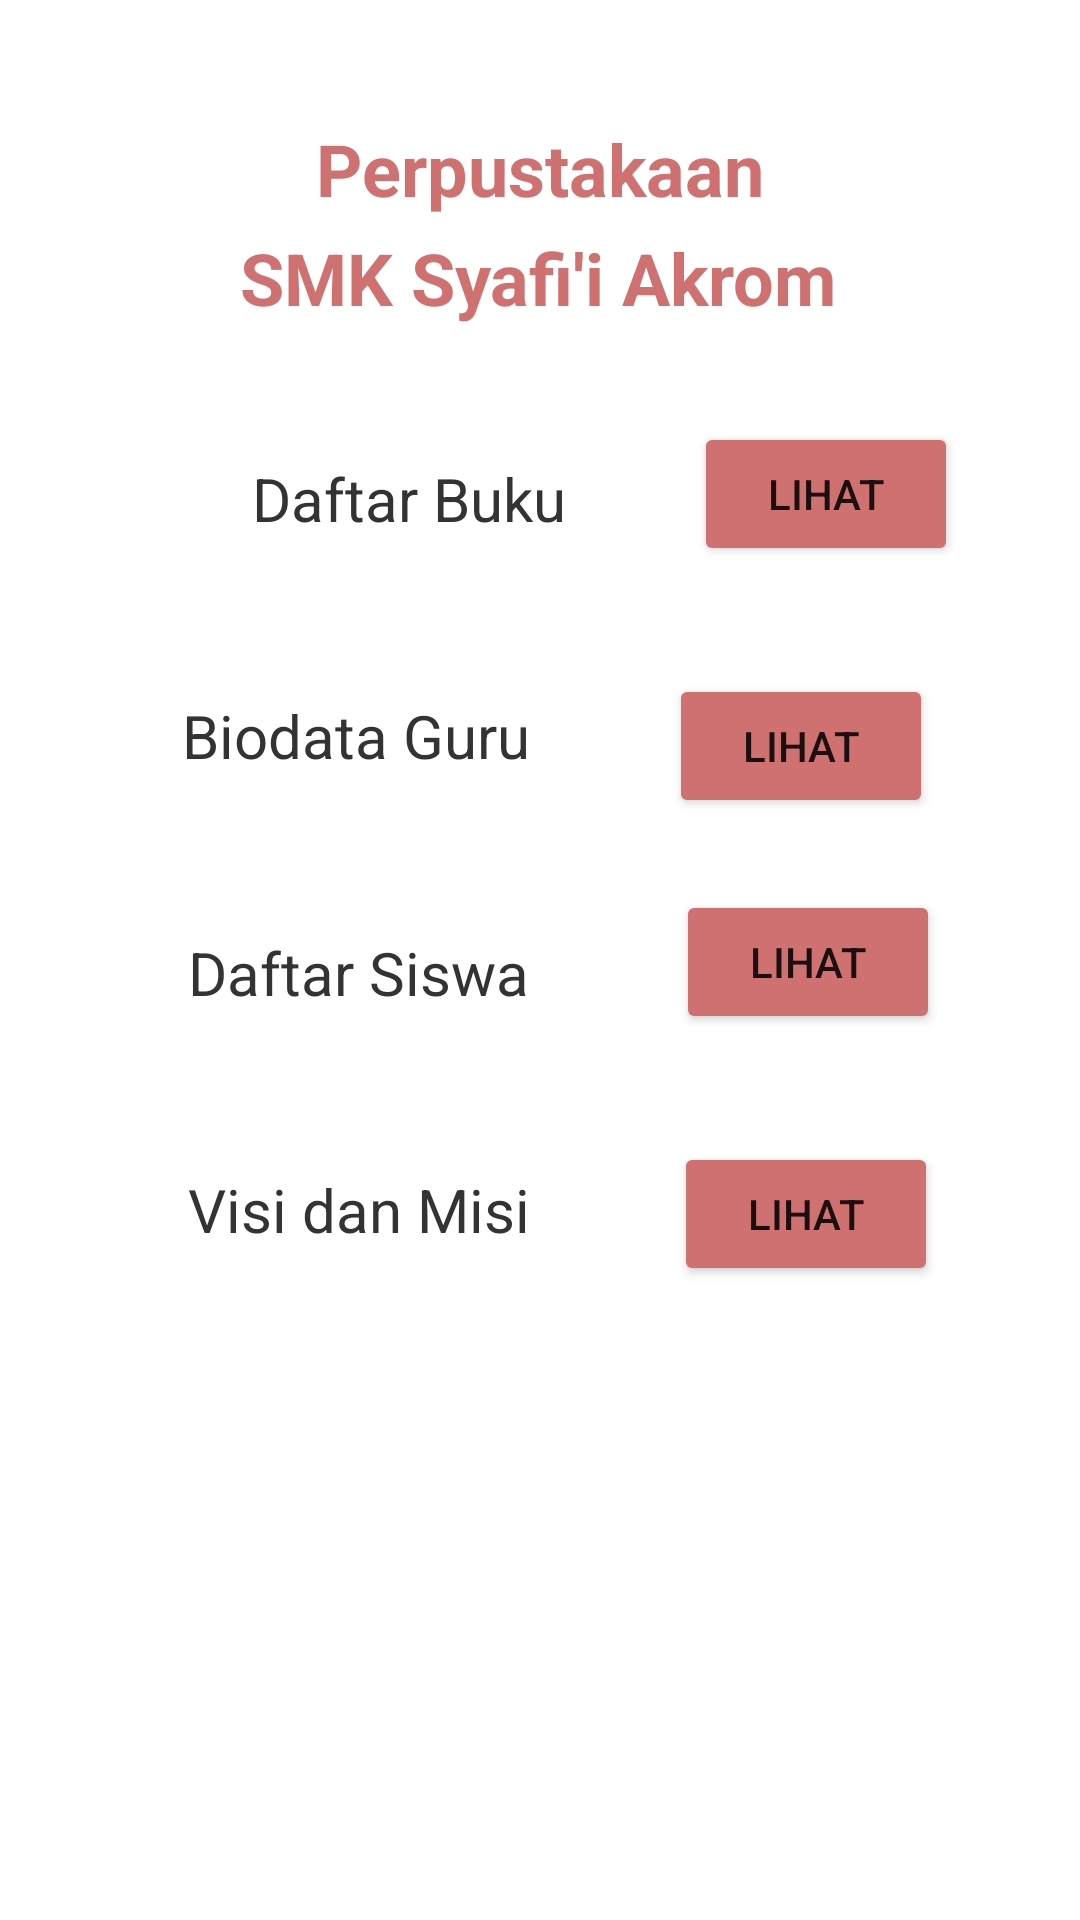

The Android layout XML behind this screen, and the referenced resources:
<!-- AndroidManifest.xml: application theme Theme.PembahasanSUMATIF1Delli_isna -->
<!-- res/layout/activity_main.xml -->
<?xml version="1.0" encoding="utf-8"?>
<androidx.constraintlayout.widget.ConstraintLayout xmlns:android="http://schemas.android.com/apk/res/android"
    xmlns:app="http://schemas.android.com/apk/res-auto"
    xmlns:tools="http://schemas.android.com/tools"
    android:layout_width="match_parent"
    android:layout_height="match_parent"
    tools:context=".MainActivity">
    <TextView
        android:id="@+id/perpus1"
        android:layout_width="wrap_content"
        android:layout_height="wrap_content"
        android:layout_marginTop="40dp"
        android:text="Perpustakaan"
        android:textColor="#CF7171"
        android:textSize="24dp"
        android:textStyle="bold"
        app:layout_constraintEnd_toEndOf="parent"
        app:layout_constraintStart_toStartOf="parent"
        app:layout_constraintTop_toTopOf="parent" />

    <TextView
        android:id="@+id/perpus2"
        android:layout_width="wrap_content"
        android:layout_height="wrap_content"
        android:layout_marginTop="4dp"
        android:text="SMK Syafi'i Akrom"
        android:textColor="#CF7171"
        android:textSize="24dp"
        android:textStyle="bold"
        app:layout_constraintEnd_toEndOf="parent"
        app:layout_constraintHorizontal_bias="0.497"
        app:layout_constraintStart_toStartOf="parent"
        app:layout_constraintTop_toBottomOf="@+id/perpus1" />

    <Button
        android:onClick="buku"
        android:id="@+id/buku"
        android:layout_width="wrap_content"
        android:layout_height="wrap_content"
        android:layout_marginTop="32dp"
        android:backgroundTint="#cf7171"
        android:text="Lihat"
        app:layout_constraintEnd_toEndOf="parent"
        app:layout_constraintHorizontal_bias="0.512"
        app:layout_constraintStart_toEndOf="@+id/textbuku"
        app:layout_constraintTop_toBottomOf="@+id/perpus2"
        tools:ignore="OnClick" />

    <TextView

        android:id="@+id/textbuku"
        android:layout_width="wrap_content"
        android:layout_height="wrap_content"
        android:layout_marginStart="84dp"
        android:layout_marginTop="44dp"
        android:text="Daftar Buku"
        android:textColor="#333333"
        android:textSize="20dp"
        app:layout_constraintStart_toStartOf="parent"
        app:layout_constraintTop_toBottomOf="@+id/perpus2" />

    <Button
        android:onClick="guru"
        android:id="@+id/guru"
        android:layout_width="wrap_content"
        android:layout_height="wrap_content"
        android:layout_marginTop="36dp"
        android:text="Lihat"
        android:backgroundTint="#cf7171"
        app:layout_constraintEnd_toEndOf="parent"
        app:layout_constraintHorizontal_bias="0.485"
        app:layout_constraintStart_toEndOf="@+id/textguru"
        app:layout_constraintTop_toBottomOf="@+id/buku" />

    <TextView
        android:id="@+id/textguru"
        android:layout_width="wrap_content"
        android:layout_height="wrap_content"
        android:layout_marginTop="52dp"
        android:text="Biodata Guru"
        android:textColor="#333333"
        android:textSize="20dp"
        app:layout_constraintEnd_toEndOf="parent"
        app:layout_constraintHorizontal_bias="0.248"
        app:layout_constraintStart_toStartOf="parent"
        app:layout_constraintTop_toBottomOf="@+id/textbuku" />

    <Button
        android:onClick="siswa"
        android:id="@+id/siswa"
        android:layout_width="wrap_content"
        android:layout_height="wrap_content"
        android:layout_marginTop="24dp"
        android:backgroundTint="#cf7171"
        android:text="Lihat"
        app:layout_constraintEnd_toEndOf="parent"
        app:layout_constraintHorizontal_bias="0.511"
        app:layout_constraintStart_toEndOf="@+id/textsiswa"
        app:layout_constraintTop_toBottomOf="@+id/guru" />

    <TextView
        android:id="@+id/textsiswa"
        android:layout_width="wrap_content"
        android:layout_height="wrap_content"
        android:layout_marginTop="52dp"
        android:text="Daftar Siswa"
        android:textColor="#333333"
        android:textSize="20dp"
        app:layout_constraintEnd_toEndOf="parent"
        app:layout_constraintHorizontal_bias="0.255"
        app:layout_constraintStart_toStartOf="parent"
        app:layout_constraintTop_toBottomOf="@+id/textguru" />

    <Button
        android:onClick="visimisi"
        android:id="@+id/visimisi"
        android:layout_width="wrap_content"
        android:layout_height="wrap_content"
        android:layout_marginTop="36dp"
        android:text="Lihat"
        android:backgroundTint="#cf7171"
        app:layout_constraintEnd_toEndOf="parent"
        app:layout_constraintHorizontal_bias="0.476"
        app:layout_constraintStart_toEndOf="@+id/textvisimisi"
        app:layout_constraintTop_toBottomOf="@+id/siswa" />

    <TextView
        android:id="@+id/textvisimisi"
        android:layout_width="wrap_content"
        android:layout_height="wrap_content"
        android:layout_marginTop="52dp"
        android:text="Visi dan Misi "
        android:textColor="#333333"
        android:textSize="20dp"
        app:layout_constraintEnd_toEndOf="parent"
        app:layout_constraintHorizontal_bias="0.26"
        app:layout_constraintStart_toStartOf="parent"
        app:layout_constraintTop_toBottomOf="@+id/textsiswa" />


</androidx.constraintlayout.widget.ConstraintLayout>
<!-- resources referenced by this layout -->
<resources>
  <style name="Theme.PembahasanSUMATIF1Delli_isna" parent="Theme.MaterialComponents.DayNight.DarkActionBar">
          
          <item name="colorPrimary">@color/purple_500</item>
          <item name="colorPrimaryVariant">@color/purple_700</item>
          <item name="colorOnPrimary">@color/white</item>
          
          <item name="colorSecondary">@color/teal_200</item>
          <item name="colorSecondaryVariant">@color/teal_700</item>
          <item name="colorOnSecondary">@color/black</item>
          
          <item name="android:statusBarColor" tools:targetApi="l">?attr/colorPrimaryVariant</item>
          
      </style>
  <!-- not gathered from this repository: default colours our renderer supplied (Android Studio template values) -->
  <color name="purple_500">#FF6200EE</color>
  <color name="purple_700">#FF3700B3</color>
  <color name="teal_200">#FF03DAC5</color>
  <color name="teal_700">#FF018786</color>
  <color name="black">#FF000000</color>
  <color name="white">#FFFFFFFF</color>
</resources>
